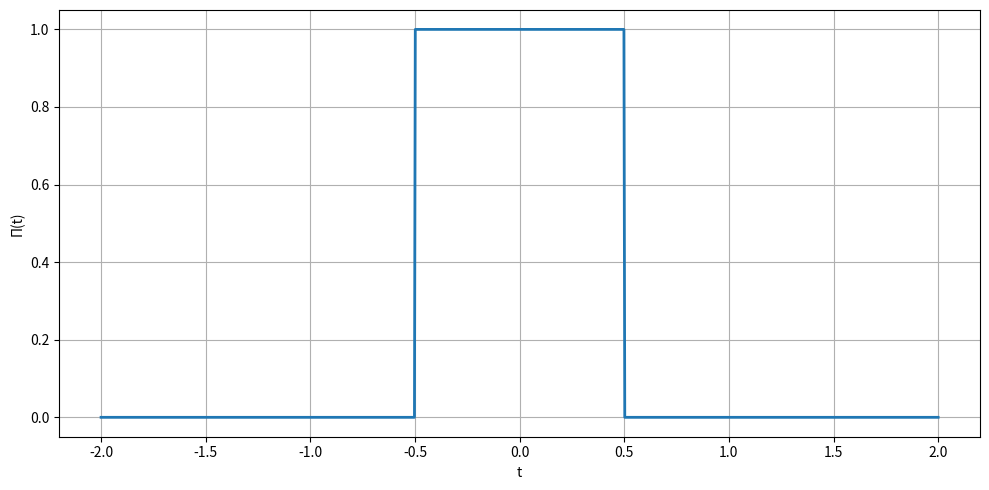

Write Python code to recreate this figure. (Note: this script raises an exception after producing the figure.)
# %%
import matplotlib.pyplot as plt
import numpy as np
from numpy.fft import fft, fftshift, ifft, ifftshift, fftfreq
from dataclasses import dataclass
np.random.seed(17)

# %% [markdown]
# Util-функции

# %%
@dataclass
class Plot:
    x: list
    y: list
    label: str = None
    color: str = None
    linewidth: float = 1.0
    linestyle: str = "-"
    marker: str = None
    markersize: float = None
    markerevery: float = None

class Plot_Group:
    def __init__(
            self, title: str | None = None, x_label: str | None = None, y_label: str | None = None,
            legend: bool = False, legend_loc: str | None = "best", legend_fontsize: str | None = "medium",
            grid: bool = True, xlim: tuple | None = None, ylim: tuple | None = None
        ):
        self.title = title
        self.x_label = x_label
        self.y_label = y_label
        self.legend = legend
        self.legend_loc = legend_loc
        self.legend_fontsize = legend_fontsize
        self.grid = grid
        self.xlim = xlim
        self.ylim = ylim
        self.plots = list()

    def add_plot(self, Plot):
        self.plots.append(Plot)

class Chart:
    def __init__(self, rows: int = 1, cols: int = 1, width: float = 7, height: float = 5):
        self.rows = rows
        self.cols = cols
        self.width = width
        self.height = height
        self.__cur_ij = [0, 0]
        self.__plot_groups = [[None for _ in range(self.cols)] for _ in range(self.rows)]

    def add_plot_group(self, Plot_Group: Plot_Group, ij: list = None):
        if ij is None:
            if self.__cur_ij[0] >= self.rows:
                raise IndexError("Max quantity of plots achieved!")
            ij = self.__cur_ij
        while self.__plot_groups[self.__cur_ij[0]][self.__cur_ij[1]] is not None:
            self.__cur_ij[1] += 1
            if self.__cur_ij[1] >= self.cols:
                self.__cur_ij[1] = 0
                self.__cur_ij[0] += 1
        self.__plot_groups[ij[0]][ij[1]] = Plot_Group

    def __make_chart(self):
        fig, axes = plt.subplots(self.rows, self.cols, figsize=(self.width, self.height))
        if self.rows == 1 and self.cols == 1:
            axes = [[axes]]
        elif self.rows == 1:
            axes = [axes]
        elif self.cols == 1:
            axes = [[ax] for ax in axes]

        for i in range(self.rows):
            for j in range(self.cols):
                plot_group_ij = self.__plot_groups[i][j]
                if plot_group_ij is None: 
                    fig.delaxes(axes[i][j])
                    continue
                
                if plot_group_ij.title:
                    axes[i][j].set_title(plot_group_ij.title)
                if plot_group_ij.x_label:
                    axes[i][j].set_xlabel(plot_group_ij.x_label)
                if plot_group_ij.y_label:
                    axes[i][j].set_ylabel(plot_group_ij.y_label)
                for plot in plot_group_ij.plots:
                    axes[i][j].plot(
                        plot.x, plot.y,
                        label=plot.label,
                        color=plot.color,
                        linewidth=plot.linewidth,
                        linestyle=plot.linestyle,
                        marker=plot.marker,
                        markersize=plot.markersize,
                        markevery=plot.markerevery
                    )
                if plot_group_ij.legend and any(plot.label for plot in plot_group_ij.plots):
                    axes[i][j].legend(loc=plot_group_ij.legend_loc, fontsize=plot_group_ij.legend_fontsize)

                if plot_group_ij.xlim is not None:
                    axes[i][j].set_xlim(plot_group_ij.xlim[0], plot_group_ij.xlim[1])
                if plot_group_ij.ylim is not None:
                    axes[i][j].set_ylim(plot_group_ij.ylim[0], plot_group_ij.ylim[1])

                if plot_group_ij.grid: axes[i][j].grid(True)
                else: axes[i][j].grid(False)

        plt.gca().set_axisbelow(True) 
        plt.tight_layout()

    def draw_chart(self):
        self.__make_chart()
        plt.show()

    def save_chart(self, folder_path:str = "", filename:str = "chart", dpi="figure"):
        self.__make_chart()
        plt.savefig(folder_path+filename+".png", dpi=dpi)

# %%
def list_func(func):
    def wrapper(x_lst):
        result = []
        for x in x_lst:
            result.append(func(x))
        return result
    return wrapper

# %%
plt_folder = "plots/"

# %% [markdown]
# # Задание 1

# %%
@list_func
def rect_func(t):
    if np.abs(t) <= 0.5: return 1
    else: return 0

@list_func
def sinc(v):
    return np.sin(np.pi * v) / (np.pi * v)

t_rect = np.linspace(-2.0, 2.0, 1000)
v_rect = np.linspace(-20.0, 20.0, 1000)

PI = rect_func(t_rect)
PI_hat = sinc(v_rect)

plt_g = Plot_Group(x_label="t", y_label="П(t)")
plt_g.add_plot(Plot(t_rect, PI, linewidth=2))
chart = Chart(width=10)
chart.add_plot_group(plt_g)
chart.save_chart(plt_folder, "П(t)", dpi=200)
del plt_g, chart

plt_g = Plot_Group(x_label="v", y_label="П_hat(v)")
plt_g.add_plot(Plot(v_rect, PI_hat, linewidth=2))
chart = Chart(width=10)
chart.add_plot_group(plt_g)
chart.save_chart(plt_folder, "П_hat(v)", dpi=200)
del plt_g, chart

# %% [markdown]
# # Задание 1.1

# %%
t_rect = np.arange(-10.0, 10.0001, 0.0001)
v_rect = np.arange(-25.0, 25.0001, 0.0001)

PI = rect_func(t_rect)
PI_hat = sinc(v_rect)

# %%
def point_ft(func, t, v):
    return func(t) * np.exp(-2j * np.pi * v * t)
def point_ift(func, v, t):
    return func(v) * np.exp(2j * np.pi * v * t)

T_list = [2, 8]
dt_list = [0.05, 0.001]

chart_V = Chart(4, 1, 13, 20)
chart_T = Chart(4, 1, 13, 20)

for T in T_list:
    for dt in dt_list:
        V = 50
        dv = 0.25
        t_space = np.arange(-T/2, T/2 + dt, dt)
        v_space = np.arange(-V/2, V/2 + dv, dv)
        PI_hat_trapz = [np.trapz(point_ft(rect_func, t_space, v), t_space) for v in v_space]
        @list_func
        def PI_hat_trapz_f(v):
            global v_space
            return PI_hat_trapz[np.where(v_space==v)[0][0]]
        PI_trapz = [np.trapz(point_ift(PI_hat_trapz_f, v_space, t), v_space) for t in t_space]

        plt_g_V = Plot_Group(title=f"T={T}, dt={dt}, V={V}, dv={dv}", x_label="v", y_label="П_hat(v)", legend=True, legend_fontsize="large")
        plt_g_T = Plot_Group(title=f"T={T}, dt={dt}, V={V}, dv={dv}", x_label="t", y_label="П(t)", xlim=(-T/2, T/2), legend=True, legend_fontsize="large")
        plt_g_V.add_plot(Plot(v_rect, PI_hat, "Аналитический образ П_hat(v)", "green", linewidth=2))
        plt_g_V.add_plot(Plot(v_space, PI_hat_trapz, "П_hat(v) (метод trapz)", "red", linewidth=2, linestyle='--'))
        plt_g_T.add_plot(Plot(t_rect, PI, "Аналитический образ П(t)", "indigo", linewidth=2))
        plt_g_T.add_plot(Plot(t_space, PI_trapz, "П(t) (метод trapz)", "orangered", linewidth=2, linestyle='--'))

        chart_V.add_plot_group(plt_g_V)
        chart_T.add_plot_group(plt_g_T)
        del plt_g_V, plt_g_T

chart_V.save_chart(plt_folder, "П_hat(v)_comparison_fix_v", dpi=200)
chart_T.save_chart(plt_folder, "П(t)_comparison_fix_v", dpi=200)

del chart_V, chart_T

# %%
V_list = [8, 40]
dv_list = [0.5, 0.001]

chart_V = Chart(4, 1, 13, 20)
chart_T = Chart(4, 1, 13, 20)

for V in V_list:
    for dv in dv_list:
        T = 2
        dt = 0.01
        t_space = np.arange(-T/2, T/2 + dt, dt)
        v_space = np.arange(-V/2, V/2 + dv, dv)
        PI_hat_trapz = [np.trapz(point_ft(rect_func, t_space, v), t_space) for v in v_space]
        @list_func
        def PI_hat_trapz_f(v):
            global v_space
            return PI_hat_trapz[np.where(v_space==v)[0][0]]
        PI_trapz = [np.trapz(point_ift(PI_hat_trapz_f, v_space, t), v_space) for t in t_space]

        plt_g_V = Plot_Group(title=f"T={T}, dt={dt}, V={V}, dv={dv}", x_label="v", y_label="П_hat(v)", xlim=(-V/2, V/2), legend=True, legend_fontsize="large")
        plt_g_T = Plot_Group(title=f"T={T}, dt={dt}, V={V}, dv={dv}", x_label="t", y_label="П(t)", xlim=(-1, 1), legend=True, legend_fontsize="large")
        plt_g_V.add_plot(Plot(v_rect, PI_hat, "Аналитический образ П_hat(v)", "green", linewidth=2))
        plt_g_V.add_plot(Plot(v_space, PI_hat_trapz, "П_hat(v) (метод trapz)", "red", linewidth=2, linestyle='--'))
        plt_g_T.add_plot(Plot(t_rect, PI, "Аналитический образ П(t)", "indigo", linewidth=2))
        plt_g_T.add_plot(Plot(t_space, PI_trapz, "П(t) (метод trapz)", "orangered", linewidth=2, linestyle='--'))

        chart_V.add_plot_group(plt_g_V)
        chart_T.add_plot_group(plt_g_T)
        del plt_g_V, plt_g_T

chart_V.save_chart(plt_folder, "П_hat(v)_comparison_fix_t", dpi=200)
chart_T.save_chart(plt_folder, "П(t)_comparison_fix_t", dpi=200)

del chart_V, chart_T

# %% [markdown]
# # Задание 1.2

# %%
T_list = [10, 30]
dt_list = [0.1, 0.001]

chart_V = Chart(4, 1, 13, 20)
chart_T = Chart(4, 1, 13, 20)

for T in T_list:
    for dt in dt_list:
        t_space = np.arange(-T/2, T/2 + dt, dt)
        N = len(t_space)
        dv = 1 / (N * dt)
        V = 1 / dt
        v_space = fftshift(fftfreq(N, dt))

        PI_1 = rect_func(t_space)
        PI_hat_fft = fftshift(fft(PI_1, norm='ortho'))
        PI_fft = ifft(ifftshift(PI_hat_fft), norm='ortho')

        plt_g_V = Plot_Group(title=f"T={T}, dt={dt}, V={V}, dv={round(dv, 3)}", x_label="v", y_label="П_hat(v)", xlim=(-8, 8), legend=True, legend_fontsize="large")
        plt_g_T = Plot_Group(title=f"T={T}, dt={dt}, V={V}, dv={round(dv, 3)}", x_label="t", y_label="П(t)", xlim=(-3, 3), legend=True, legend_fontsize="large")
        plt_g_V.add_plot(Plot(v_rect, PI_hat, "Аналитический образ П_hat(v)", "green", linewidth=0.5))
        plt_g_V.add_plot(Plot(v_space, np.real(PI_hat_fft), "П_hat(v) (метод fft)", "red", linewidth=0.5, linestyle='--'))
        plt_g_T.add_plot(Plot(t_rect, PI, "Аналитический образ П(t)", "indigo", linewidth=2))
        plt_g_T.add_plot(Plot(t_space, np.real(PI_fft), "П(t) (метод ifft)", "orangered", linewidth=2, linestyle='--'))

        chart_V.add_plot_group(plt_g_V)
        chart_T.add_plot_group(plt_g_T)
        del plt_g_V, plt_g_T

chart_V.save_chart(plt_folder, "П_hat(v)_comparison_fft_fix_v", dpi=200)
chart_T.save_chart(plt_folder, "П(t)_comparison_fft_fix_v", dpi=200)

del chart_V, chart_T

# %%
V_list = [10, 50]
dv_list = [0.5, 0.01]

chart_V = Chart(4, 1, 13, 20)
chart_T = Chart(4, 1, 13, 20)

for V in V_list:
    for dv in dv_list:
        v_space = np.arange(-V/2, V/2 + dv, dv)
        N = len(v_space)
        dt = 1 / (N * dv)
        T = 1 / dv
        t_space = fftshift(fftfreq(N, dv))

        PI_1 = rect_func(t_space)
        PI_hat_fft = fftshift(fft(PI_1, norm='ortho'))
        PI_fft = ifft(ifftshift(PI_hat_fft), norm='ortho')

        plt_g_V = Plot_Group(title=f"T={T}, dt={round(dt, 3)}, V={V}, dv={dv}", x_label="v", y_label="П_hat(v)", xlim=(-8, 8), legend=True, legend_fontsize="large")
        plt_g_T = Plot_Group(title=f"T={T}, dt={round(dt, 3)}, V={V}, dv={dv}", x_label="t", y_label="П(t)", xlim=(-3, 3), legend=True, legend_fontsize="large")
        plt_g_V.add_plot(Plot(v_rect, PI_hat, "Аналитический образ П_hat(v)", "green", linewidth=0.5))
        plt_g_V.add_plot(Plot(v_space, np.real(PI_hat_fft), "П_hat(v) (метод fft)", "red", linewidth=0.5, linestyle='--'))
        plt_g_T.add_plot(Plot(t_rect, PI, "Аналитический образ П(t)", "indigo", linewidth=2))
        plt_g_T.add_plot(Plot(t_space, np.real(PI_fft), "П(t) (метод ifft)", "orangered", linewidth=2, linestyle='--'))

        chart_V.add_plot_group(plt_g_V)
        chart_T.add_plot_group(plt_g_T)
        del plt_g_V, plt_g_T

chart_V.save_chart(plt_folder, "П_hat(v)_comparison_fft_fix_t", dpi=200)
chart_T.save_chart(plt_folder, "П(t)_comparison_fft_fix_t", dpi=200)

del chart_V, chart_T

# %% [markdown]
# Сравнение $O(N^2)$ и $O(N\log(N))$

# %%
x = np.linspace(0, 10 ** 2, 1000)
N2 = x ** 2
NlogN = x * np.log(x)
chart = Chart()
plt_g = Plot_Group(title="N^2 vs Nlog(N)", x_label="N", y_label="Time", legend=True, legend_fontsize="large")
plt_g.add_plot(Plot(x, N2, "N^2", linewidth=2, color="royalblue"))
plt_g.add_plot(Plot(x, NlogN, "Nlog(N)", linewidth=2, color="red"))
chart.add_plot_group(plt_g)
chart.save_chart(plt_folder, "N2_NlogN", dpi=200)
del plt_g, chart

# %% [markdown]
# # Задание 1.4

# %%
def smart_fft(func, T, dt):
    t_space = np.arange(-T/2, T/2, dt)
    N = len(t_space)
    v_space = fftshift(fftfreq(N, dt))
    y_space = func(t_space)
    c_m = dt * np.exp(1j * np.pi * v_space * T)
    fft_func = fftshift(c_m * fft(y_space))
    return fft_func, v_space

def smart_ifft(y_space, v_space, dt):
    N = len(v_space)
    T = N * dt
    t_space = fftshift(fftfreq(N, dt))
    c_m = dt * np.exp(1j * np.pi * v_space * T)
    fft_func = ifft(ifftshift(y_space) / c_m)
    return fft_func

# %%
T_list = [10, 30]
dt_list = [0.1, 0.001]

chart_V = Chart(4, 1, 13, 20)
chart_T = Chart(4, 1, 13, 20)

for T in T_list:
    for dt in dt_list:
        t_space = np.arange(-T/2, T/2, dt)
        N = len(t_space)
        dv = 1 / (N * dt)
        V = 1 / dt

        PI_1 = rect_func(t_space)
        PI_hat_sfft, v_space = smart_fft(rect_func, T, dt)
        PI_sfft = smart_ifft(PI_hat_sfft, v_space, dt)

        plt_g_V = Plot_Group(title=f"T={T}, dt={dt}, V={V}, dv={round(dv, 3)}", x_label="v", y_label="П_hat(v)", xlim=(-8, 8), legend=True, legend_fontsize="large")
        plt_g_T = Plot_Group(title=f"T={T}, dt={dt}, V={V}, dv={round(dv, 3)}", x_label="t", y_label="П(t)", xlim=(-3, 3), legend=True, legend_fontsize="large")
        plt_g_V.add_plot(Plot(v_rect, PI_hat, "Аналитический образ П_hat(v)", "green", linewidth=2))
        plt_g_V.add_plot(Plot(v_space, np.real(PI_hat_sfft), "П_hat(v) (умный fft)", "red", linewidth=2, linestyle='--'))
        plt_g_T.add_plot(Plot(t_rect, PI, "Аналитический образ П(t)", "indigo", linewidth=2))
        plt_g_T.add_plot(Plot(t_space, np.real(PI_sfft), "П(t) (умный ifft)", "orangered", linewidth=2, linestyle='--'))

        chart_V.add_plot_group(plt_g_V)
        chart_T.add_plot_group(plt_g_T)
        del plt_g_V, plt_g_T

chart_V.save_chart(plt_folder, "П_hat(v)_comparison_sfft", dpi=200)
chart_T.save_chart(plt_folder, "П(t)_comparison_sfft", dpi=200)

del chart_V, chart_T

# %% [markdown]
# # Сравнение методов

# %%
T = 10
dt = 0.01

chart_V = Chart(1, 1, 10, 6)
chart_T = Chart(1, 1, 10, 6)

t_space = np.arange(-T/2, T/2, dt)
N = len(t_space)
dv = 1 / (N * dt)
V = 1 / dt

PI_1 = rect_func(t_space)
PI_hat_sfft, v_space = smart_fft(rect_func, T, dt)
PI_sfft = smart_ifft(PI_hat_sfft, v_space, dt)

v_space_trapz = np.arange(-20, 20.1, 0.1)
PI_hat_trapz = [np.trapz(point_ft(rect_func, t_space, v), t_space) for v in v_space_trapz]
@list_func
def PI_hat_trapz_f(v):
    global v_space_trapz
    return PI_hat_trapz[np.where(v_space_trapz==v)[0][0]]
PI_trapz = [np.trapz(point_ift(PI_hat_trapz_f, v_space_trapz, t), v_space_trapz) for t in t_space]

PI_hat_fft = fftshift(fft(PI_1, norm='ortho'))
PI_fft = ifft(ifftshift(PI_hat_fft), norm='ortho')

plt_g_V = Plot_Group(title=f"Сравнение всех методов", x_label="v", y_label="П_hat(v)", xlim=(-8, 8), legend=True, legend_fontsize="large")
plt_g_T = Plot_Group(title=f"Сравнение всех методов", x_label="t", y_label="П(t)", xlim=(-1.5, 1.5), legend=True, legend_fontsize="large")

plt_g_V.add_plot(Plot(v_space, np.real(PI_hat_fft), "П_hat(v) (метод fft)", "red", linewidth=1, linestyle='-'))
plt_g_V.add_plot(Plot(v_rect, PI_hat, "Аналитический образ П_hat(v)", "blue", linewidth=3, linestyle='-'))
plt_g_V.add_plot(Plot(v_space, np.real(PI_hat_sfft), "П_hat(v) (умный fft)", "green", linewidth=3, linestyle='--'))
plt_g_V.add_plot(Plot(v_space_trapz, PI_hat_trapz, "П_hat(v) (метод trapz)", "cyan", linewidth=3, linestyle=':'))

plt_g_T.add_plot(Plot(t_rect, PI, "Аналитический образ П(t)", "indigo", linewidth=3))
plt_g_T.add_plot(Plot(t_space, np.real(PI_sfft), "П(t) (умный ifft)", "orangered", linewidth=3, linestyle='--'))
plt_g_T.add_plot(Plot(t_space, PI_trapz, "П(t) (метод trapz)", "darkgreen", linewidth=2, linestyle='-'))
plt_g_T.add_plot(Plot(t_space, np.real(PI_fft), "П(t) (метод ifft)", "orange", linewidth=3, linestyle=':'))

chart_V.add_plot_group(plt_g_V)
chart_T.add_plot_group(plt_g_T)
del plt_g_V, plt_g_T

chart_V.save_chart(plt_folder, "П_hat(v)_comparison_all", dpi=200)
chart_T.save_chart(plt_folder, "П(t)_comparison_all", dpi=200)

del chart_V, chart_T

# %% [markdown]
# # Задание 2

# %%
@list_func
def y1(t):
    return 3 * np.sin(4 * t + np.pi) + 2 * np.sin(7 * t + 1)

@list_func
def y2(t):
    arg = 6 * np.pi * t
    return np.sin(arg) / (arg)

# %%
x = np.linspace(-100.0, 100.0, 10**5)


# %%


# %%
